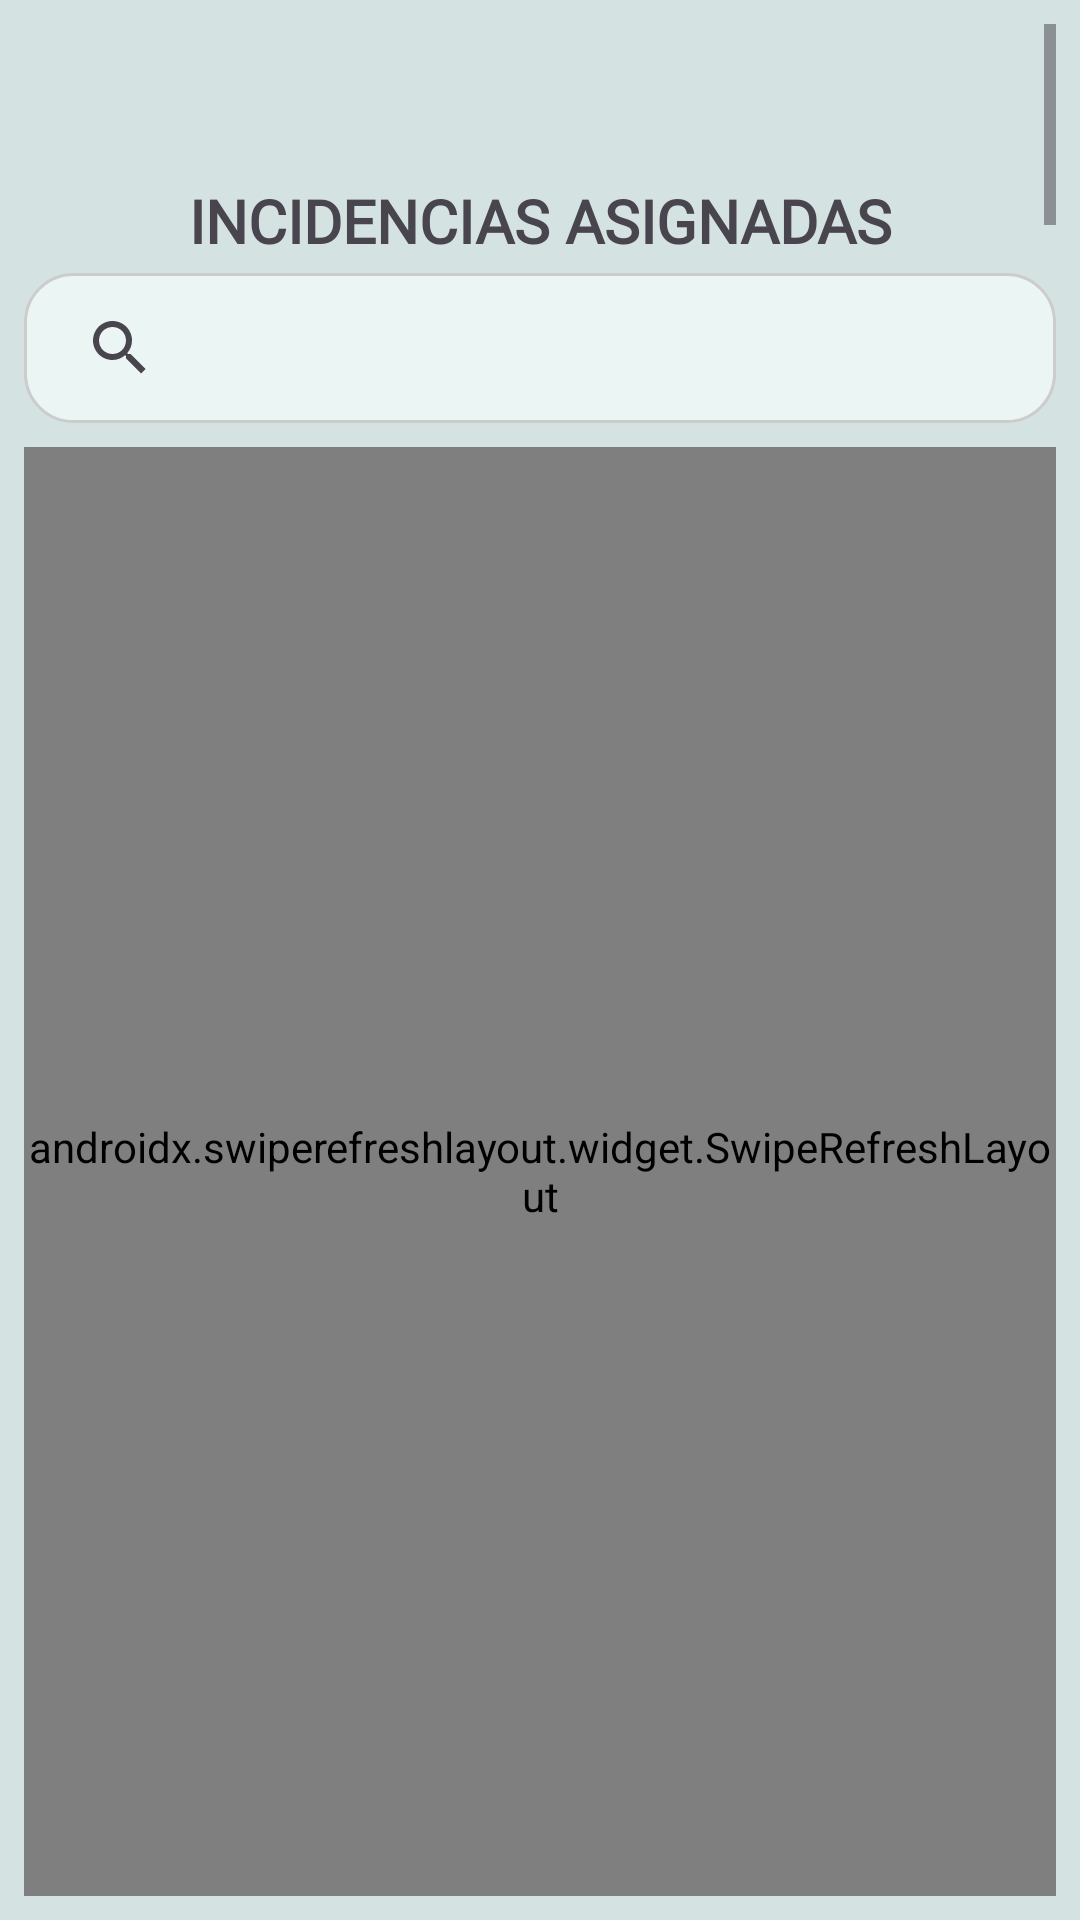

Write the Android layout XML for this screen, with the resource values it uses.
<!-- AndroidManifest.xml: application theme Theme.ConexionBBDD -->
<!-- res/layout/fragment_mis_incidencias.xml -->
<LinearLayout xmlns:android="http://schemas.android.com/apk/res/android"
    android:layout_width="match_parent"
    android:layout_height="match_parent"
    android:orientation="vertical"
    android:padding="8dp"
    android:background="@color/verdeClaro">
    <ScrollView
        android:layout_width="match_parent"
        android:layout_height="wrap_content"
        android:fillViewport="true">
    
    <LinearLayout
        android:layout_width="match_parent"
        android:layout_height="60dp"
        android:orientation="horizontal"
        android:gravity="center_vertical"
        android:paddingTop="16dp"
        android:paddingBottom="8dp"
        android:layout_marginTop="20dp"
        android:layout_marginBottom="12dp">

        <TextView
            android:id="@+id/textTituloMisIncidencias"
            android:layout_width="match_parent"
            android:layout_height="wrap_content"
            android:text="INCIDENCIAS ASIGNADAS"
            android:fontFamily="@font/montserrat_semibold"
            android:textSize="20sp"
            android:textStyle="bold"
            android:gravity="center" />
    </LinearLayout>
    </ScrollView>

    
    <androidx.appcompat.widget.SearchView
        android:id="@+id/searchView"
        android:layout_width="match_parent"
        android:layout_height="50dp"
        android:iconifiedByDefault="true"
        android:queryHint="Buscar por asunto o estado"
        android:layout_marginBottom="8dp"
        android:background="@drawable/card_background"
        android:hint="Buscar por Asunto, Estado o fecha"/>

    
    <androidx.swiperefreshlayout.widget.SwipeRefreshLayout
        android:id="@+id/swipeRefresh"
        android:layout_width="match_parent"
        android:layout_height="0dp"
        android:layout_weight="1">

        <androidx.recyclerview.widget.RecyclerView
            android:id="@+id/recyclerMisReportes"
            android:layout_width="match_parent"
            android:layout_height="match_parent"
            android:clipToPadding="false" />
    </androidx.swiperefreshlayout.widget.SwipeRefreshLayout>

</LinearLayout>
<!-- resources referenced by this layout -->
<resources>
  <color name="verdeClaro">#D4E3E1</color>
  <!-- drawable card_background (drawable) -->
  <shape xmlns:android="http://schemas.android.com/apk/res/android" android:shape="rectangle">
      <solid android:color="@color/blancoVerde"/>
      <corners android:radius="16dp"/>
      <padding android:left="8dp" android:top="8dp" android:right="8dp" android:bottom="8dp"/>
      <stroke android:width="1dp" android:color="#CCCCCC"/>
  </shape>
  <style name="Theme.ConexionBBDD" parent="Base.Theme.ConexionBBDD" />
  <color name="blancoVerde">#EBF5F4</color>
  <style name="Base.Theme.ConexionBBDD" parent="Theme.Material3.DayNight.NoActionBar">
          
          <item name="colorPrimary">@color/verdeOscuro</item>
          <item name="colorOnPrimary">@android:color/white</item>
          <item name="colorSecondary">@color/verdeClaro</item>
          <item name="colorOnSecondary">@android:color/black</item>
  
          
          <item name="android:colorBackground">@color/blancoVerde</item>
          <item name="colorOnBackground">@android:color/black</item>
  
          <item name="colorSurface">@color/blancoVerde</item>
          <item name="colorOnSurface">@android:color/black</item>
      </style>
  <color name="verdeOscuro">#8AABA6</color>
</resources>
